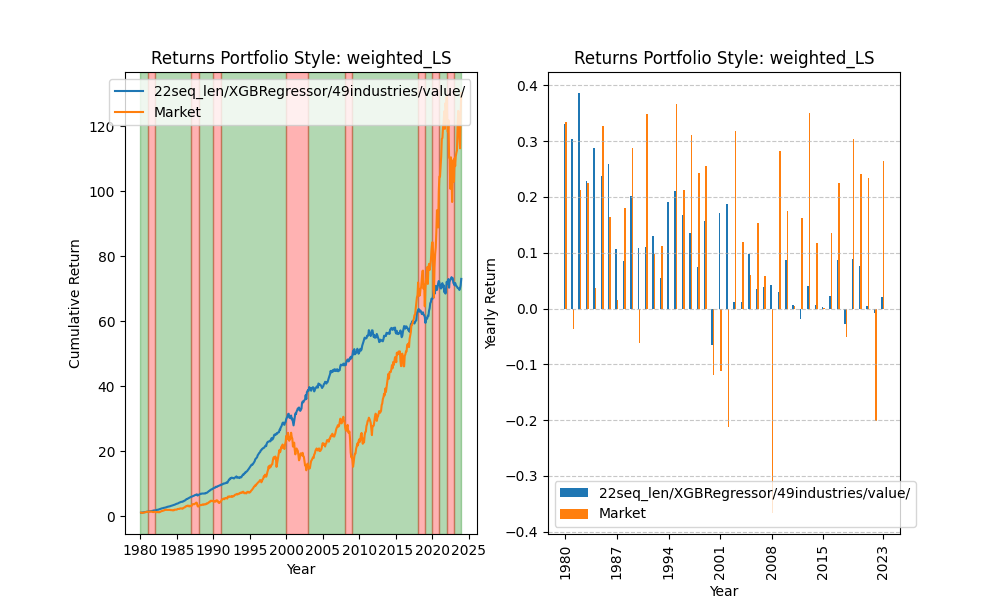

Values plotted in this chart, from the file beside it:
date, 0
1980-01-02, 1.003
1980-01-03, 1.005
1980-01-04, 1.01
1980-01-07, 1.005
1980-01-08, 1.006
1980-01-09, 1.008
1980-01-10, 1.012
1980-01-11, 1.017
1980-01-14, 1.014
1980-01-15, 1.011
1980-01-16, 1.022
1980-01-17, 1.02
1980-01-18, 1.021
1980-01-21, 1.019
1980-01-22, 1.021
1980-01-23, 1.022
1980-01-24, 1.026
1980-01-25, 1.025
1980-01-28, 1.029
1980-01-29, 1.028
1980-01-30, 1.031
1980-01-31, 1.027
1980-02-01, 1.029
1980-02-04, 1.032
1980-02-05, 1.029
1980-02-06, 1.034
1980-02-07, 1.04
1980-02-08, 1.045
1980-02-11, 1.047
1980-02-12, 1.045
1980-02-13, 1.043
1980-02-14, 1.045
1980-02-15, 1.046
1980-02-19, 1.047
1980-02-20, 1.052
1980-02-21, 1.055
1980-02-22, 1.059
1980-02-25, 1.061
1980-02-26, 1.063
1980-02-27, 1.057
1980-02-28, 1.058
1980-02-29, 1.06
1980-03-03, 1.059
1980-03-04, 1.062
1980-03-05, 1.066
1980-03-06, 1.063
1980-03-07, 1.065
1980-03-10, 1.077
1980-03-11, 1.077
1980-03-12, 1.081
1980-03-13, 1.08
1980-03-14, 1.082
1980-03-17, 1.086
1980-03-18, 1.085
1980-03-19, 1.078
1980-03-20, 1.078
1980-03-21, 1.084
1980-03-24, 1.088
1980-03-25, 1.09
1980-03-26, 1.094
... 11,033 more rows
